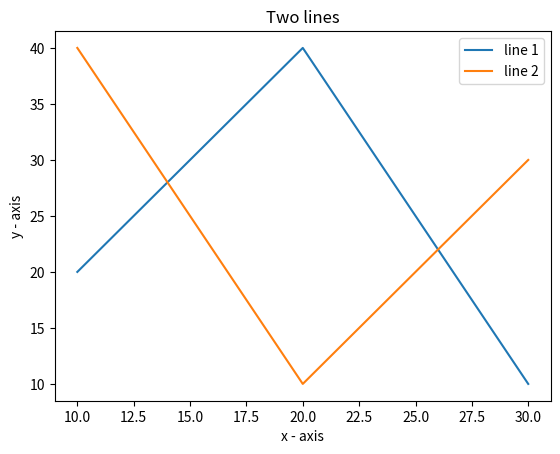

The matplotlib source for this figure:
import matplotlib.pyplot as plt
# line 1 points
x1 = [10,20,30]
y1 = [20,40,10]
# plotting the line 1 points 
plt.plot(x1, y1, label = "line 1")
# line 2 points
x2 = [10,20,30]
y2 = [40,10,30]
# plotting the line 2 points 
plt.plot(x2, y2, label = "line 2")
plt.xlabel('x - axis')
# Set the y axis label of the current axis.
plt.ylabel('y - axis')
# Set a title of the current axes.
plt.title('Two lines')
# show a legend on the plot
plt.legend()
# Display a figure.
plt.show()
